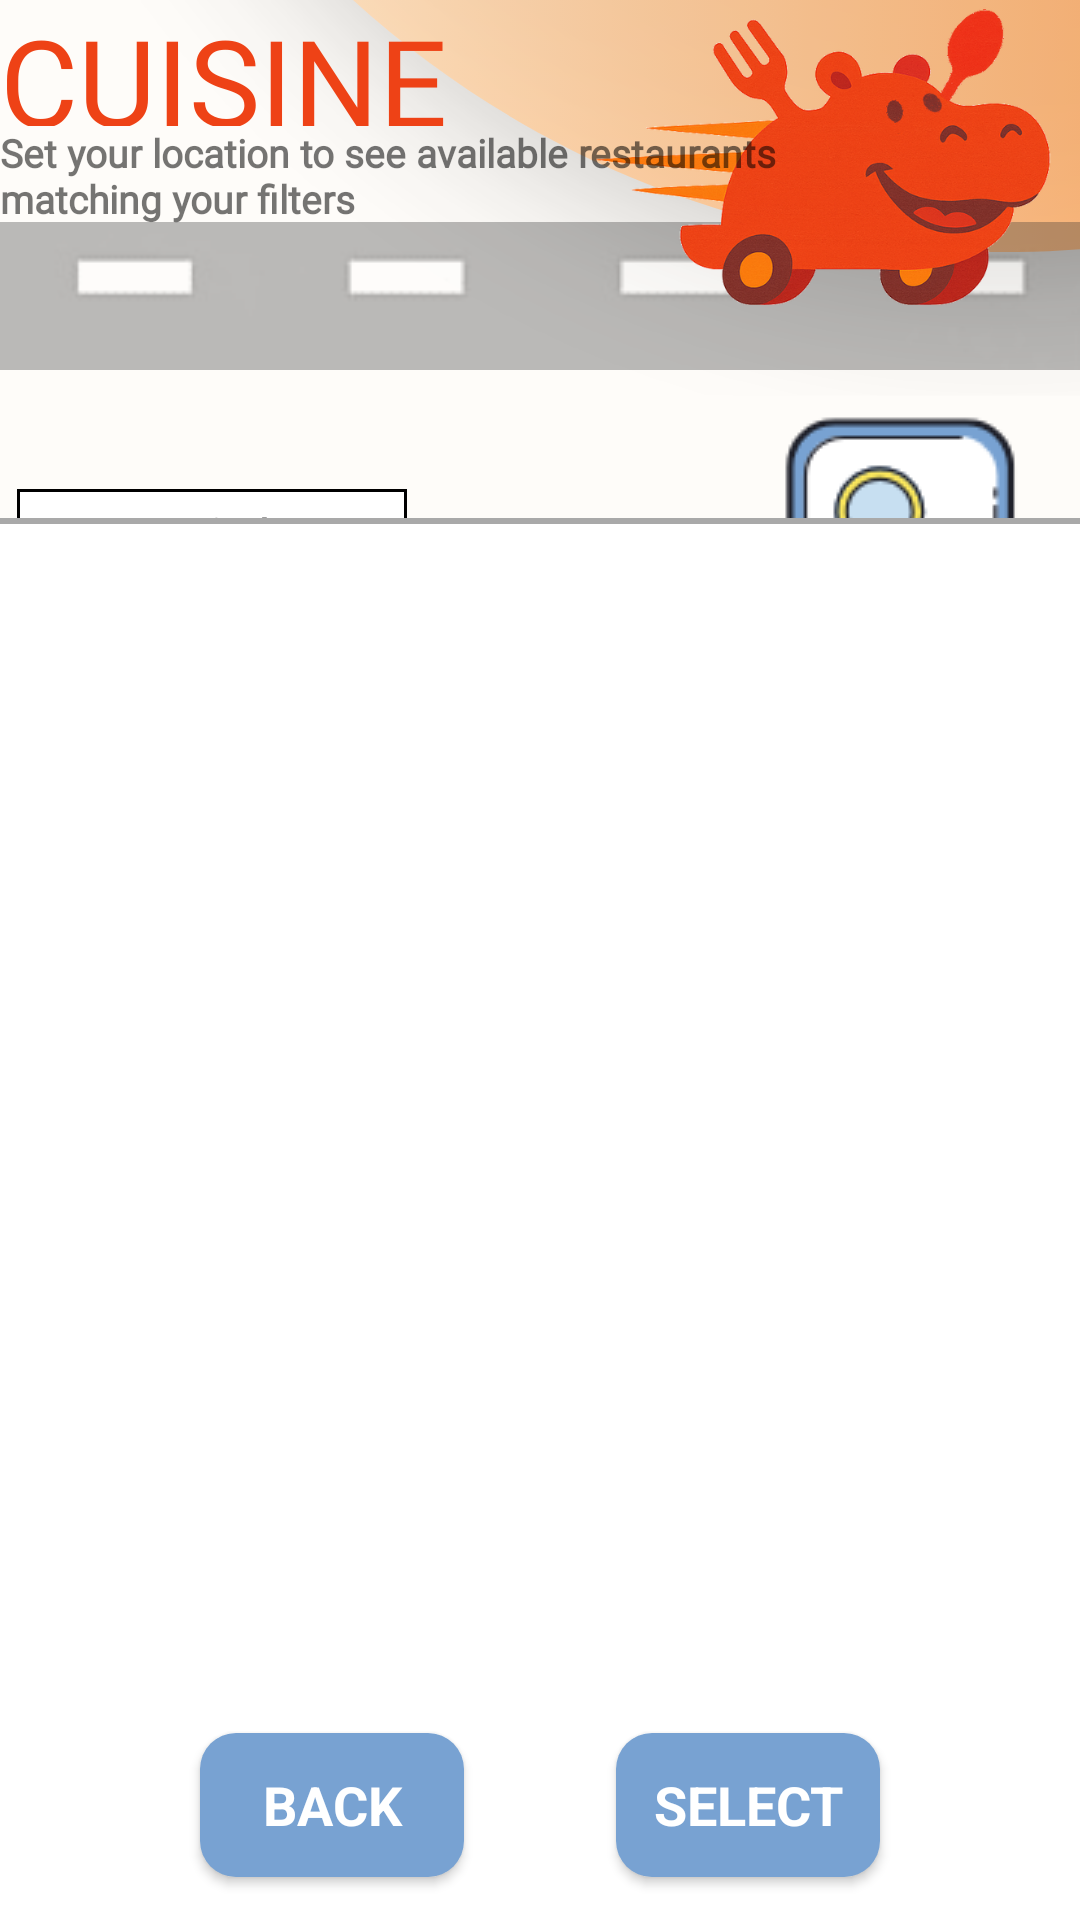

Produce the Android XML layout that renders to this screen, including the resource entries it uses.
<!-- AndroidManifest.xml: activity theme Theme.DeliveryApp -->
<!-- res/layout/activity_cuisinefilter.xml -->
<?xml version="1.0" encoding="utf-8"?>
<androidx.constraintlayout.widget.ConstraintLayout
    xmlns:android="http://schemas.android.com/apk/res/android"
    xmlns:app="http://schemas.android.com/apk/res-auto"
    xmlns:tools="http://schemas.android.com/tools"
    android:layout_width="match_parent"
    android:layout_height="match_parent"
    android:background="@drawable/background3"
    android:fitsSystemWindows="true"
    tools:context=".view.FilterActivities.CuisineFilterActivity">

    <androidx.constraintlayout.widget.Barrier
        android:layout_width="wrap_content"
        android:layout_height="wrap_content"
        app:barrierDirection="left" />

    
    <TextView
        android:id="@+id/cuisine"
        android:layout_width="260dp"
        android:layout_height="42dp"
        android:fontFamily="@font/modak"
        android:text="@string/cuisine"
        android:textAlignment="textStart"
        android:textColor="#ee4216"
        android:textSize="40sp"
        app:layout_constraintEnd_toEndOf="parent"
        app:layout_constraintHorizontal_bias="0.0"
        app:layout_constraintStart_toStartOf="parent"
        app:layout_constraintTop_toTopOf="parent" />

    
    <TextView
        android:id="@+id/textView2"
        android:layout_width="285dp"
        android:layout_height="39dp"
        android:fontFamily="@font/gentium_plus"
        android:text="@string/set_your_location_to_see_available_restaurants_matching_your_filters"
        android:textAlignment="textStart"
        android:textSize="13sp"
        android:textStyle="bold"
        app:layout_constraintEnd_toEndOf="parent"
        app:layout_constraintHorizontal_bias="0.0"
        app:layout_constraintStart_toStartOf="parent"
        app:layout_constraintTop_toBottomOf="@id/cuisine" />

    
    <EditText
        android:id="@+id/longitudeInput"
        android:layout_width="130dp"
        android:layout_height="27dp"
        android:layout_marginTop="82dp"
        android:background="@drawable/edit_text_border"
        android:ems="10"
        android:fontFamily="sans-serif"
        android:hint="@string/longitude"
        android:inputType="numberDecimal"
        android:maxLength="12"
        android:textAlignment="center"
        android:textColor="@android:color/black"
        android:textSize="11sp"
        android:textStyle="bold"
        app:layout_constraintEnd_toEndOf="parent"
        app:layout_constraintHorizontal_bias="0.024"
        app:layout_constraintStart_toStartOf="parent"
        app:layout_constraintTop_toBottomOf="@+id/textView2" />

    
    <EditText
        android:id="@+id/latitudeInput"
        android:layout_width="130dp"
        android:layout_height="27dp"
        android:layout_marginTop="8dp"
        android:background="@drawable/edit_text_border"
        android:ems="10"
        android:fontFamily="sans-serif"
        android:hint="@string/latitude"
        android:inputType="numberDecimal"
        android:maxLength="12"
        android:textAlignment="center"
        android:textColor="@android:color/black"
        android:textSize="11sp"
        android:textStyle="bold"
        app:layout_constraintEnd_toEndOf="parent"
        app:layout_constraintHorizontal_bias="0.024"
        app:layout_constraintStart_toStartOf="parent"
        app:layout_constraintTop_toBottomOf="@+id/longitudeInput" />

    
    <EditText
        android:id="@+id/optionButton"
        android:layout_width="130dp"
        android:layout_height="27dp"
        android:layout_marginTop="96dp"
        android:background="@drawable/edit_text_border"
        android:ems="10"
        android:fontFamily="sans-serif"
        android:hint="@string/cuisine_options"
        android:inputType="textNoSuggestions"
        android:textAlignment="center"
        android:textColor="@android:color/black"
        android:textSize="11sp"
        android:textStyle="bold"
        app:layout_constraintEnd_toStartOf="@id/submitButton"
        app:layout_constraintHorizontal_bias="0.45"
        app:layout_constraintStart_toEndOf="@id/latitudeInput"
        app:layout_constraintTop_toBottomOf="@+id/textView2" />

    
    <ImageButton
        android:id="@+id/submitButton"
        android:layout_width="88dp"
        android:layout_height="80dp"
        android:layout_marginEnd="16dp"
        android:layout_marginTop="5dp"
        app:layout_constraintBottom_toBottomOf="parent"
        app:layout_constraintEnd_toEndOf="parent"
        app:layout_constraintHorizontal_bias="1.0"
        app:layout_constraintStart_toEndOf="@+id/latitudeInput"
        app:layout_constraintTop_toBottomOf="@+id/textView2"
        app:layout_constraintVertical_bias="0.108"
        app:srcCompat="@drawable/submit_button" />

    
    <androidx.appcompat.widget.AppCompatButton
        android:id="@+id/back"
        android:layout_width="wrap_content"
        android:layout_height="wrap_content"
        android:layout_marginStart="16dp"
        android:alpha="1"
        android:background="@drawable/rounded_button"
        android:text="@string/back"
        android:textAppearance="@style/TextAppearance.AppCompat.Medium"
        android:textColor="@android:color/white"
        android:textStyle="bold"
        app:layout_constraintBottom_toBottomOf="parent"
        app:layout_constraintEnd_toStartOf="@id/select"
        app:layout_constraintStart_toStartOf="parent"
        app:layout_constraintTop_toTopOf="parent"
        app:layout_constraintVertical_bias="0.976" />

    
    <androidx.appcompat.widget.AppCompatButton
        android:id="@+id/select"
        android:layout_width="wrap_content"
        android:layout_height="wrap_content"
        android:layout_marginEnd="16dp"
        android:alpha="1"
        android:background="@drawable/rounded_button"
        android:backgroundTintMode="add"
        android:text="@string/select"
        android:textAppearance="@style/TextAppearance.AppCompat.Medium"
        android:textColor="@android:color/white"
        android:textStyle="bold"
        app:layout_constraintBottom_toBottomOf="parent"
        app:layout_constraintEnd_toEndOf="parent"
        app:layout_constraintStart_toEndOf="@id/back"
        app:layout_constraintTop_toTopOf="parent"
        app:layout_constraintVertical_bias="0.976" />

    
    <ListView
        android:id="@+id/list"
        android:layout_width="387dp"
        android:layout_height="474dp"
        android:layout_marginBottom="52dp"
        android:background="@drawable/listview_border"
        app:layout_constraintBottom_toBottomOf="parent"
        app:layout_constraintEnd_toEndOf="parent"
        app:layout_constraintHorizontal_bias="0.333"
        app:layout_constraintStart_toStartOf="parent"
        app:layout_constraintTop_toBottomOf="@+id/optionButton"
        app:layout_constraintVertical_bias="0.35" />

</androidx.constraintlayout.widget.ConstraintLayout>
<!-- resources referenced by this layout -->
<resources>
  <!-- drawable background3: png bitmap (drawable, 212171 bytes) -->
  <!-- drawable edit_text_border (drawable) -->
  <shape xmlns:android="http://schemas.android.com/apk/res/android"
      android:shape="rectangle">
      <solid android:color="@android:color/white" />
      <stroke
          android:width="1dp"
          android:color="#000000" /> 
  
  </shape>
  <!-- drawable listview_border (drawable) -->
  <?xml version="1.0" encoding="utf-8"?>
  <shape xmlns:android="http://schemas.android.com/apk/res/android"
      android:shape="rectangle">
  
      <solid android:color="#FFFFFF" /> 
  
      <stroke
          android:width="2dp"
          android:color="#A9A9A9" /> 
  
      <corners android:radius="0dp" /> 
  
  </shape>
  <!-- drawable rounded_button (drawable) -->
  <shape xmlns:android="http://schemas.android.com/apk/res/android"
      android:shape="rectangle">
  
      <solid android:color="#78a2d2" />
  
      <corners android:radius="12dp" />
  
  </shape>
  <!-- drawable submit_button: png bitmap (drawable, 19225 bytes) -->
  <string name="back">BACK</string>
  <string name="cuisine">CUISINE</string>
  <string name="cuisine_options">Cuisine Options</string>
  <string name="latitude">Latitude</string>
  <string name="longitude">Longitude</string>
  <string name="select">SELECT</string>
  <string name="set_your_location_to_see_available_restaurants_matching_your_filters">Set your location to see available restaurants matching your filters</string>
  <style name="Theme.DeliveryApp" parent="Theme.MaterialComponents.DayNight.NoActionBar">
  
          
          <item name="colorPrimary">#B0B0B0</item>
          <item name="colorPrimaryVariant">#B0B0B0</item>
          <item name="colorOnPrimary">@android:color/white</item>
  
          
          <item name="colorSecondary">#B0B0B0</item>
          <item name="colorSecondaryVariant">#B0B0B0</item>
          <item name="colorOnSecondary">@android:color/white</item>
  
          
          <item name="colorControlActivated">#B0B0B0</item>
          <item name="colorControlHighlight">#B0B0B0</item>
          <item name="colorAccent">#B0B0B0</item>
  
      </style>
</resources>
